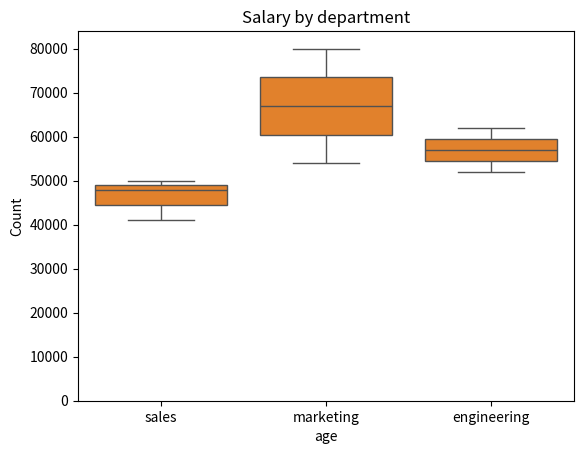

The matplotlib source for this figure:
import pandas as pd
import seaborn as sns
import matplotlib.pyplot as plt

data = {
    "age": [22, 35, 28, None, 40, 19, 50],
    "salary": [48000, 54000, 50000, 62000, None, 41000, 80000],
    "department": ["sales", "marketing", "sales", "engineering", "engineering", "sales", "marketing"],
    "tenure": [1.2, 3.4, 2.1, 5.0, 4.2, 0.8, 6.5],
}
df = pd.DataFrame(data)
df.head()

df.info()

df.isna().sum()

df["age"] = df["age"].fillna(df["age"].median())
df["salary"] = df["salary"].fillna(df["salary"].median())
df.isna().sum()

sns.histplot(df["age"], kde=True)
plt.title("Age distribution")
plt.show()

sns.boxplot(x="department", y="salary", data=df)
plt.title("Salary by department")
plt.show()